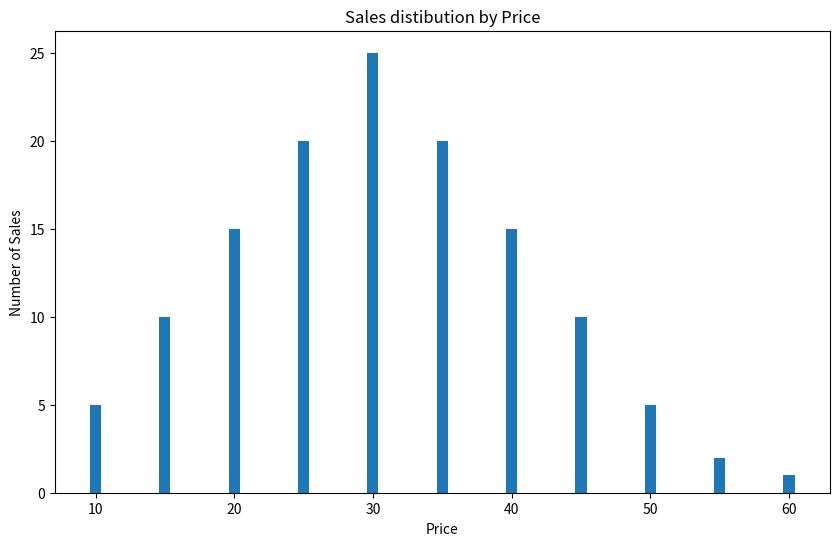

This chart was generated by the following Python code:
import matplotlib.pyplot as plt


prices = [10, 15, 20, 25, 30, 35, 40, 45, 50, 55, 60]
sales = [5, 10, 15, 20, 25, 20, 15, 10, 5, 2, 1]

#Построение гистограммы
plt.figure(figsize=(10, 6))
plt.bar(prices, sales)

plt.xlabel('Price')
plt.ylabel('Number of Sales')
plt.title('Sales distibution by Price')
plt.show()